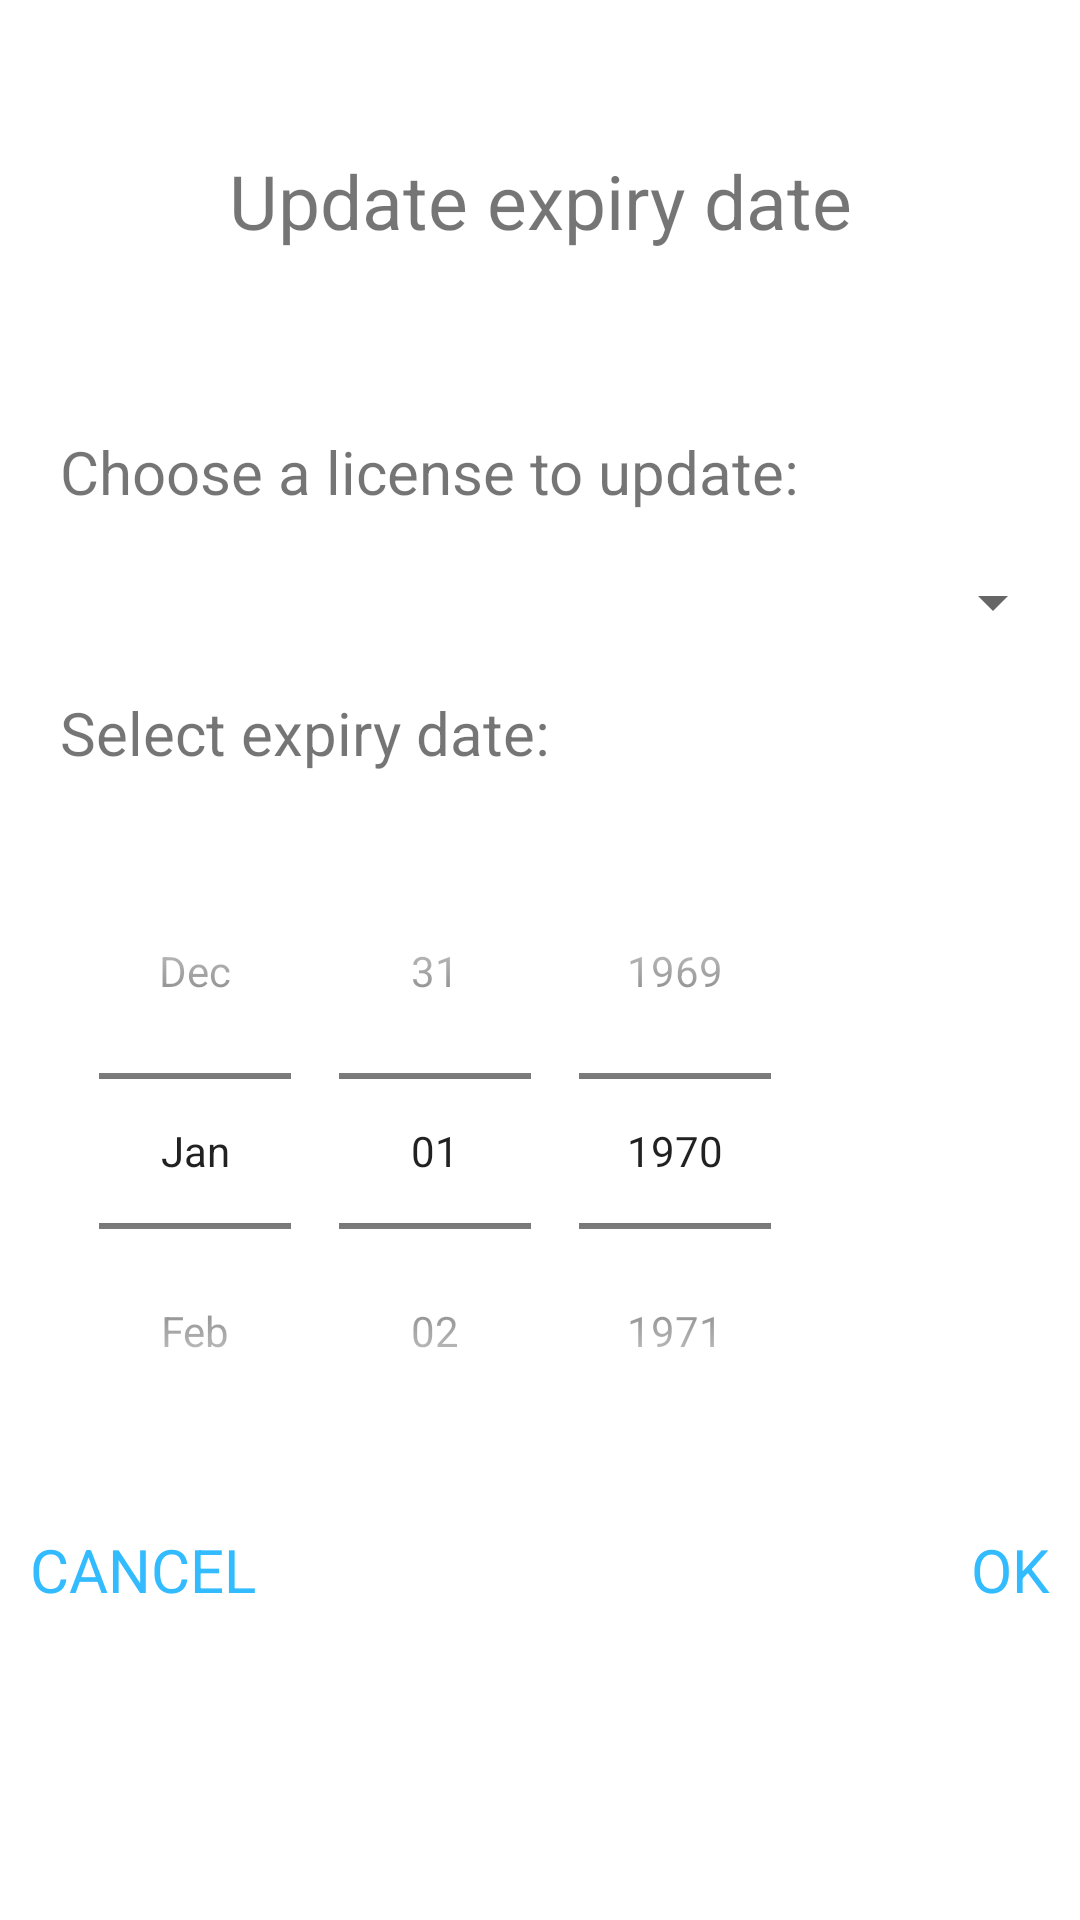

Android layout source for this screen:
<!-- AndroidManifest.xml: application theme Theme.ITInventory -->
<!-- res/layout/update_license_fragment.xml -->
<?xml version="1.0" encoding="utf-8"?>
<RelativeLayout xmlns:android="http://schemas.android.com/apk/res/android"
    android:layout_width="wrap_content"
    android:layout_height="wrap_content"
    android:layout_gravity="center"
    android:id="@+id/update_license_frag">

    <TextView
        android:id="@+id/update_license_txt"
        android:layout_width="wrap_content"
        android:layout_height="wrap_content"
        android:layout_alignParentStart="true"
        android:layout_alignParentEnd="true"
        android:layout_gravity="center"
        android:padding="50dp"
        android:text="@string/updateSub_btn"
        android:textAlignment="center"
        android:textSize="25sp" />

    <RelativeLayout
        android:id="@+id/license_name_linear"
        android:layout_width="wrap_content"
        android:layout_height="wrap_content"
        android:layout_below="@+id/update_license_txt"
        android:layout_alignParentStart="true"
        android:layout_alignParentEnd="true"
        android:orientation="vertical">
        <TextView
            android:id="@+id/choose_license_txt"
            android:layout_width="wrap_content"
            android:layout_height="wrap_content"
            android:padding="10dp"
            android:layout_marginStart="10dp"
            android:textSize="20sp"
            android:text="@string/choose_license_txt"/>

        <Spinner
            android:id="@+id/update_license_dropdown"
            android:layout_width="match_parent"
            android:layout_height="wrap_content"
            android:layout_below="@+id/choose_license_txt"
            android:layout_marginLeft="5sp"
            android:layout_marginRight="5sp"
            android:padding="20dp"
            android:textSize="15sp" />

    </RelativeLayout>


    <RelativeLayout
        android:id="@+id/license_date_linear"
        android:layout_width="wrap_content"
        android:layout_height="wrap_content"
        android:orientation="vertical"
        android:layout_alignParentStart="true"
        android:layout_alignParentEnd="true"
        android:layout_below="@+id/license_name_linear">
        <TextView
            android:layout_width="wrap_content"
            android:layout_height="wrap_content"
            android:id="@+id/license_date_txt"
            android:text="@string/license_date_txt"
            android:textSize="20sp"
            android:layout_marginStart="10dp"
            android:padding="10dp"/>

        <DatePicker
            android:id="@+id/license_update_date"
            android:layout_width="wrap_content"
            android:layout_height="wrap_content"
            android:layout_below="@+id/license_date_txt"
            android:layout_marginStart="15sp"
            android:calendarViewShown="false"
            android:datePickerMode="spinner"
            android:padding="10dp" />

    </RelativeLayout>


    <TextView
        android:id="@+id/action_cancel"
        android:layout_width="wrap_content"
        android:layout_height="wrap_content"
        android:layout_alignParentStart="true"
        android:padding="10dp"
        android:text="@string/cancel"
        android:textColor="#33bbff"
        android:textSize="20sp"
        android:layout_below="@+id/license_date_linear"/>

    <TextView
        android:id="@+id/action_ok"
        android:layout_width="wrap_content"
        android:layout_height="wrap_content"
        android:layout_alignParentEnd="true"
        android:padding="10dp"
        android:layout_below="@+id/license_date_linear"
        android:text="@string/ok"
        android:textColor="#33bbff"
        android:textSize="20sp" />


</RelativeLayout>
<!-- resources referenced by this layout -->
<resources>
  <string name="cancel">CANCEL</string>
  <string name="choose_license_txt">Choose a license to update:</string>
  <string name="license_date_txt">Select expiry date:</string>
  <string name="ok">OK</string>
  <string name="updateSub_btn">Update expiry date</string>
  <style name="Theme.ITInventory" parent="Theme.MaterialComponents.DayNight.DarkActionBar">
          
          <item name="colorPrimary">@color/logo</item>
          <item name="colorPrimaryVariant">@color/darker_green</item>
          <item name="colorOnPrimary">@color/white</item>
          
          <item name="colorSecondary">@color/teal_200</item>
          <item name="colorSecondaryVariant">@color/teal_700</item>
          <item name="colorOnSecondary">@color/black</item>
          
          <item name="android:statusBarColor" tools:targetApi="l">?attr/colorPrimaryVariant</item>
          
      </style>
  <color name="logo">#009000</color>
  <color name="darker_green">#008000</color>
  <color name="white">#FFFFFFFF</color>
  <color name="teal_200">#FF03DAC5</color>
  <color name="teal_700">#FF018786</color>
  <color name="black">#FF000000</color>
</resources>
